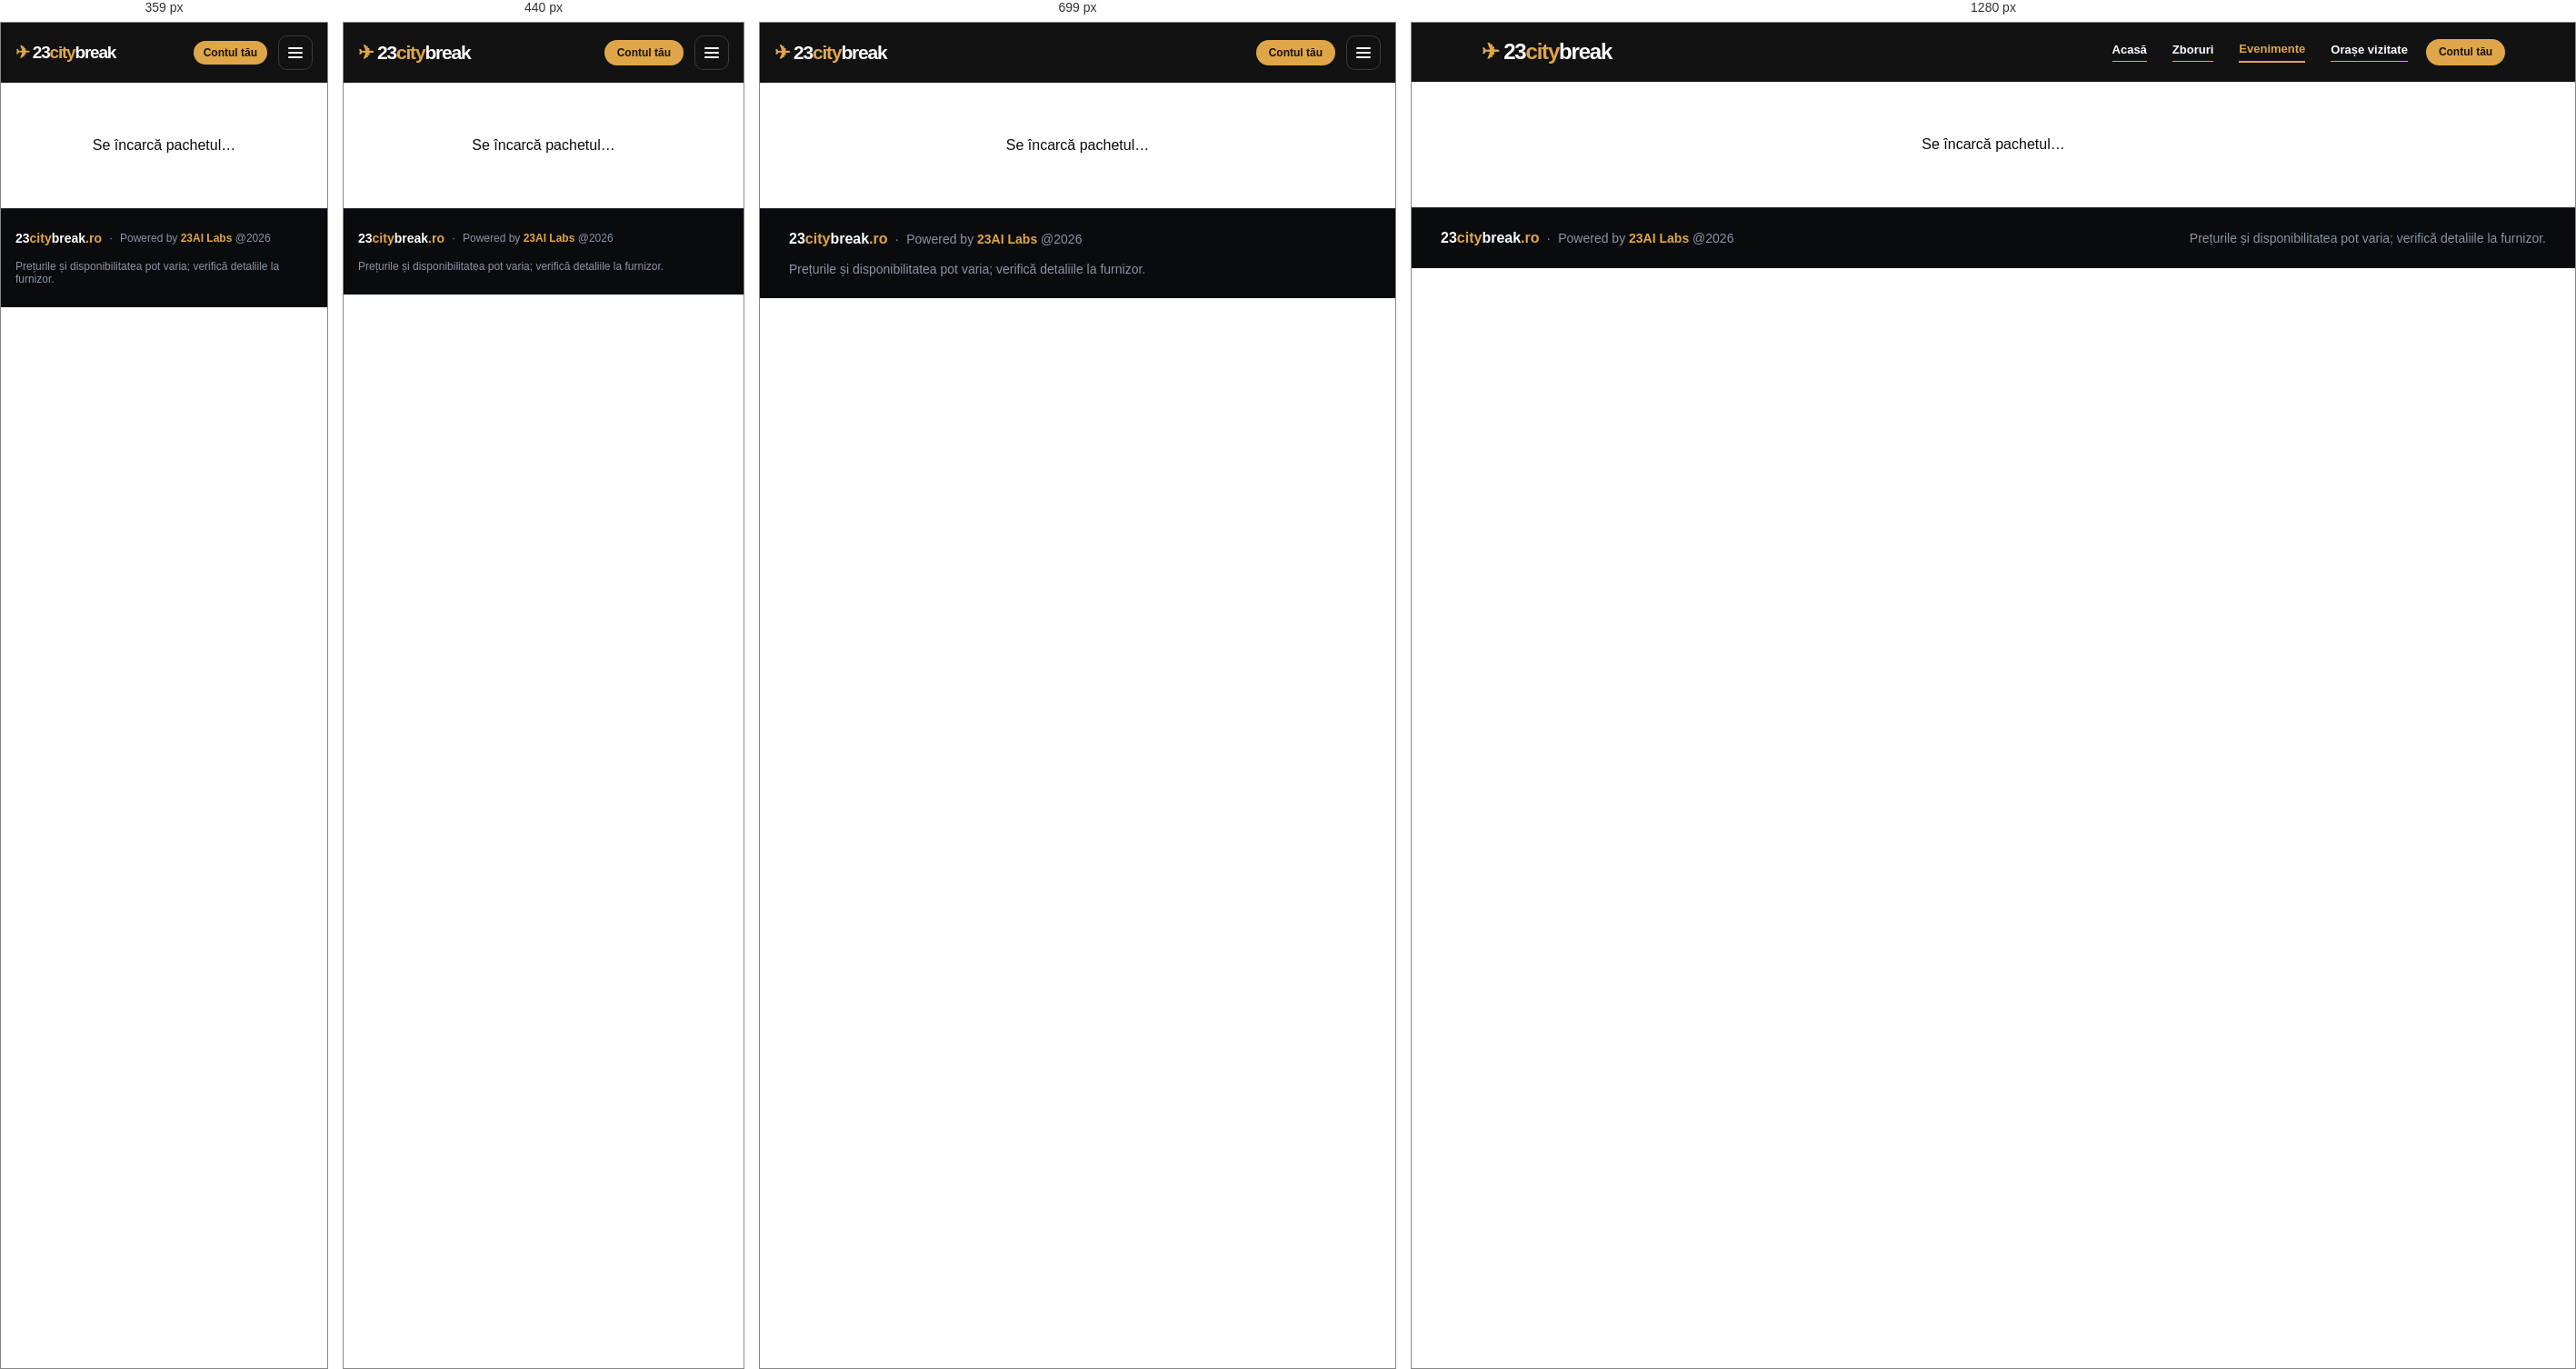
Rendered at 359 px, 440 px, 699 px and 1280 px, left to right.

<!-- file: weekend.html -->
<!doctype html><html lang="ro"><head><meta charset="utf-8"><meta name="viewport" content="width=device-width,initial-scale=1"><title>Pachet de weekend · 23citybreak</title><meta name="robots" content="noindex"><link rel="icon" type="image/svg+xml" href="/favicon.svg?v=3"><link rel="alternate icon" type="image/png" href="/favicon.png?v=3"><link rel="preconnect" href="https://fonts.googleapis.com"><link rel="preconnect" href="https://fonts.gstatic.com" crossorigin><link href="https://fonts.googleapis.com/css2?family=Bebas+Neue&family=Source+Sans+3:wght@400;600;700;800&family=Space+Grotesk:wght@500;700&display=swap&subset=latin,latin-ext" rel="stylesheet"><link rel="stylesheet" href="assets/account.css?v=6"><link rel="stylesheet" href="assets/events.css?v=40"><style>.site-footer{background:#0a0b0d;color:#8a95a6;border-top:1px solid #232730;padding:24px 0;margin-top:48px;font-family:'Source Sans 3',sans-serif;font-size:14px;font-weight:500}.footer-inner{max-width:1536px;width:100%;margin:auto;padding:0 32px;display:flex;flex-wrap:wrap;align-items:center;justify-content:space-between;gap:16px}.footer-brand{display:flex;align-items:center;gap:8px}.footer-wordmark{font-family:'Space Grotesk',sans-serif;font-size:16px;font-weight:700;color:white}.footer-gold,.footer-brand a{color:#dfa649}.footer-brand a{font-weight:600;text-decoration:none}.footer-brand a:hover{text-decoration:underline}@media(max-width:639px){.site-footer{font-size:12px}.footer-inner{padding:0 16px}.footer-wordmark{font-size:14px}}</style><script nowprocket data-noptimize="1" data-cfasync="false" data-wpfc-render="false" seraph-accel-crit="1" data-no-defer="1" data-cmp-ab="2">
  (function () {
      var script = document.createElement("script");
      script.async = 1;
      script.setAttribute("data-cmp-ab","2");
      script.src = 'https://emrldco.com/NTk4Nzcz.js?t=598773';
      document.head.appendChild(script);
  })();
</script>
<link rel="stylesheet" href="assets/site-header.css?v=2">
</head><body class="pk"><header class="cb-header"><div class="cb-header-inner"><a class="cb-wordmark" href="./" aria-label="23citybreak, pagina principală"><span class="cb-plane" aria-hidden="true">✈︎ </span>23<span class="cb-gold">city</span>break</a><nav class="cb-nav" id="cb-nav" aria-label="Navigare principală"><a href="./">Acasă</a><a href="zboruri.html">Zboruri</a><a href="evenimente.html" aria-current="page">Evenimente</a><a href="orase-vizitate.html">Orașe vizitate</a></nav><div class="cb-header-actions"><a id="account-link" class="cb-account" href="cont.html">Contul tău</a><button class="cb-menu-toggle" type="button" aria-controls="cb-nav" aria-expanded="false" aria-label="Deschide meniul"><span></span></button></div></div></header>
<main id="pk-root" aria-live="polite"><p class="pk-empty">Se încarcă pachetul…</p></main>
<footer class="site-footer"><div class="footer-inner"><div class="footer-brand"><span class="footer-wordmark"><span>23</span><span class="footer-gold">city</span><span>break</span><span class="footer-gold">.ro</span></span><span>·</span><span>Powered by <a href="https://23ai.ro" target="_blank" rel="noopener noreferrer">23AI Labs</a> @2026</span></div><div>Prețurile și disponibilitatea pot varia; verifică detaliile la furnizor.</div></div></footer>
<script src="assets/europe-cities.js?v=1"></script>
<script src="assets/illustrated-guides.js?v=2"></script>
<script src="assets/account.js?v=8"></script>
<script src="assets/events.js?v=24"></script>
<script src="assets/city-coords.js?v=2"></script>
<script src="assets/event-weather.js?v=1"></script>
<script src="assets/kiwi-client.js?v=1"></script>
<script src="assets/flight-price.js?v=4"></script>
<script src="assets/club-tickets.js?v=1"></script>
<script src="assets/estimates.js?v=1"></script>
<script src="assets/weekend.js?v=16"></script>
<script src="assets/site-header.js?v=2"></script>
</body></html>


/* @media block from account.css */
@media(max-width:600px){.acct-banner{grid-template-columns:1fr;left:10px;right:10px;bottom:10px}.acct-banner-actions .acct-primary{width:100%}.acct-banner-actions{flex-direction:column;align-items:stretch}}

/* @media block from account.css */
@media(max-width:760px){.acct-grid{grid-template-columns:1fr}.acct-stats{grid-template-columns:1fr 1fr}.acct-stats .acct-stat:last-child{grid-column:1/-1}}

/* @media block from account.css */
@media(max-width:600px){.acct-main{padding-left:16px;padding-right:16px}.acct-page .header-inner{padding:16px}.acct-page .wordmark{font-size:20px}.acct-page .header-right{gap:12px}.acct-page .header-right a:not(:first-child){display:none}.acct-row{flex-direction:column}.acct-main{padding-top:26px}}

/* @media block from account.css */
@media(max-width:860px){.acct-pitch{grid-template-columns:1fr}.acct-auth{position:static;order:-1}}

/* @media block from account.css */
@media(max-width:860px){.acct-user{grid-template-columns:1fr}.acct-user-acts{flex-direction:row;align-items:center;gap:18px}}

/* @media block from events.css */
@media(max-width:820px){.ev-section{padding:0 16px}.ev-head h2{font-size:24px}}

/* @media block from events.css */
@media(max-width:900px){.pk-illu-grid{grid-template-columns:1fr}.pk-grid{grid-template-columns:1fr}.pk-hero h1{font-size:30px}.pk-side{position:static;order:-1}.pk-wrap{padding:0 16px}}

/* @media block from events.css */
@media(max-width:820px){.evp-cats{gap:8px;margin-top:18px}.evp-cat{flex-direction:column;align-items:flex-start;gap:8px;padding:12px;position:relative}.evp-cat-icon{width:38px;height:38px;font-size:19px}.evp-cat-txt b{font-size:16px}.evp-cat-txt small{display:none}.evp-cat-n{position:absolute;top:10px;right:12px;font-size:18px}.evp-row{flex-direction:column;align-items:stretch;gap:6px}.evp-row-label{width:auto;padding:0}.evp-note{margin:0}}

/* @media block from events.css */
@media(max-width:600px){.evp-wrap{padding:0 16px}.evp-hero{padding:32px 0 50px}.evp-panel-top{padding:14px}.evp-pills{flex-wrap:nowrap;overflow-x:auto;margin:0 -14px;padding:0 14px 4px;scrollbar-width:none}.evp-pill{flex:none}}

/* @media block from events.css */
@media(max-width:600px){.evs{margin-top:18px}.evs-box{padding-left:12px}.evs-box input{font-size:16px}.evs-go-btn{padding:0 14px}.evs-row{grid-template-columns:34px minmax(0,1fr) auto;gap:10px}.evs-ic{width:34px;height:34px;font-size:17px}.evs-go{display:none}.evs-panel{max-height:62vh}}

/* @media block from events.css */
@media(min-width:1000px){.evp .ev-grid{grid-template-columns:repeat(4,minmax(0,1fr))}}

/* @media block from events.css */
@media(max-width:520px){.ev-pager{gap:6px;flex-wrap:wrap}.ev-pg{min-width:36px;height:36px}}

/* @media block from events.css */
@media(max-width:600px){.ps{padding:10px 10px 6px}.ps-track{margin:0 15px;height:44px}.ps-track::before,.ps-past,.ps-fill{top:19px;height:8px}.ps-ticks i{top:30px}.ps-ticks i.ps-tick-m{top:28px}.ps-handle{top:7px;width:24px;height:32px;margin-left:-12px;border-radius:10px;background-position:6px 50%,13px 50%;background-size:2px 14px,2px 14px}.ps-handle[data-ps=a]::before{left:-34px}.ps-handle[data-ps=b]::before{right:-34px}.ps-months{margin:0 15px}.ps-value{font-size:13px}}

/* @media block from events.css */
@media(min-width:601px){.evp-row-nolabel .evp-pills{flex:1 1 auto;justify-content:center}}

/* @media block from site-header.css */
@media(max-width:820px){
  .cb-header-inner{padding:14px 16px;gap:12px;flex-wrap:wrap}
  .cb-wordmark{font-size:21px}
  .cb-menu-toggle{display:block}
  .cb-header .cb-nav{order:3;flex-basis:100%;flex-direction:column;align-items:stretch;gap:0;font-size:15px;display:none;border-top:1px solid #2a2c2a;margin-top:2px}
  .cb-header.is-open .cb-nav{display:flex}
  .cb-nav a{border-bottom:1px solid #2a2c2a;padding:13px 2px}
  .cb-nav a[aria-current]{border-bottom-width:1px}
  .cb-nav a[aria-current]::before{content:"";display:inline-block;width:6px;height:6px;border-radius:50%;background:#dfa649;margin:0 10px 2px 0}
}

/* @media block from site-header.css */
@media(max-width:360px){.cb-wordmark{font-size:19px}.cb-account{padding:6px 11px}}